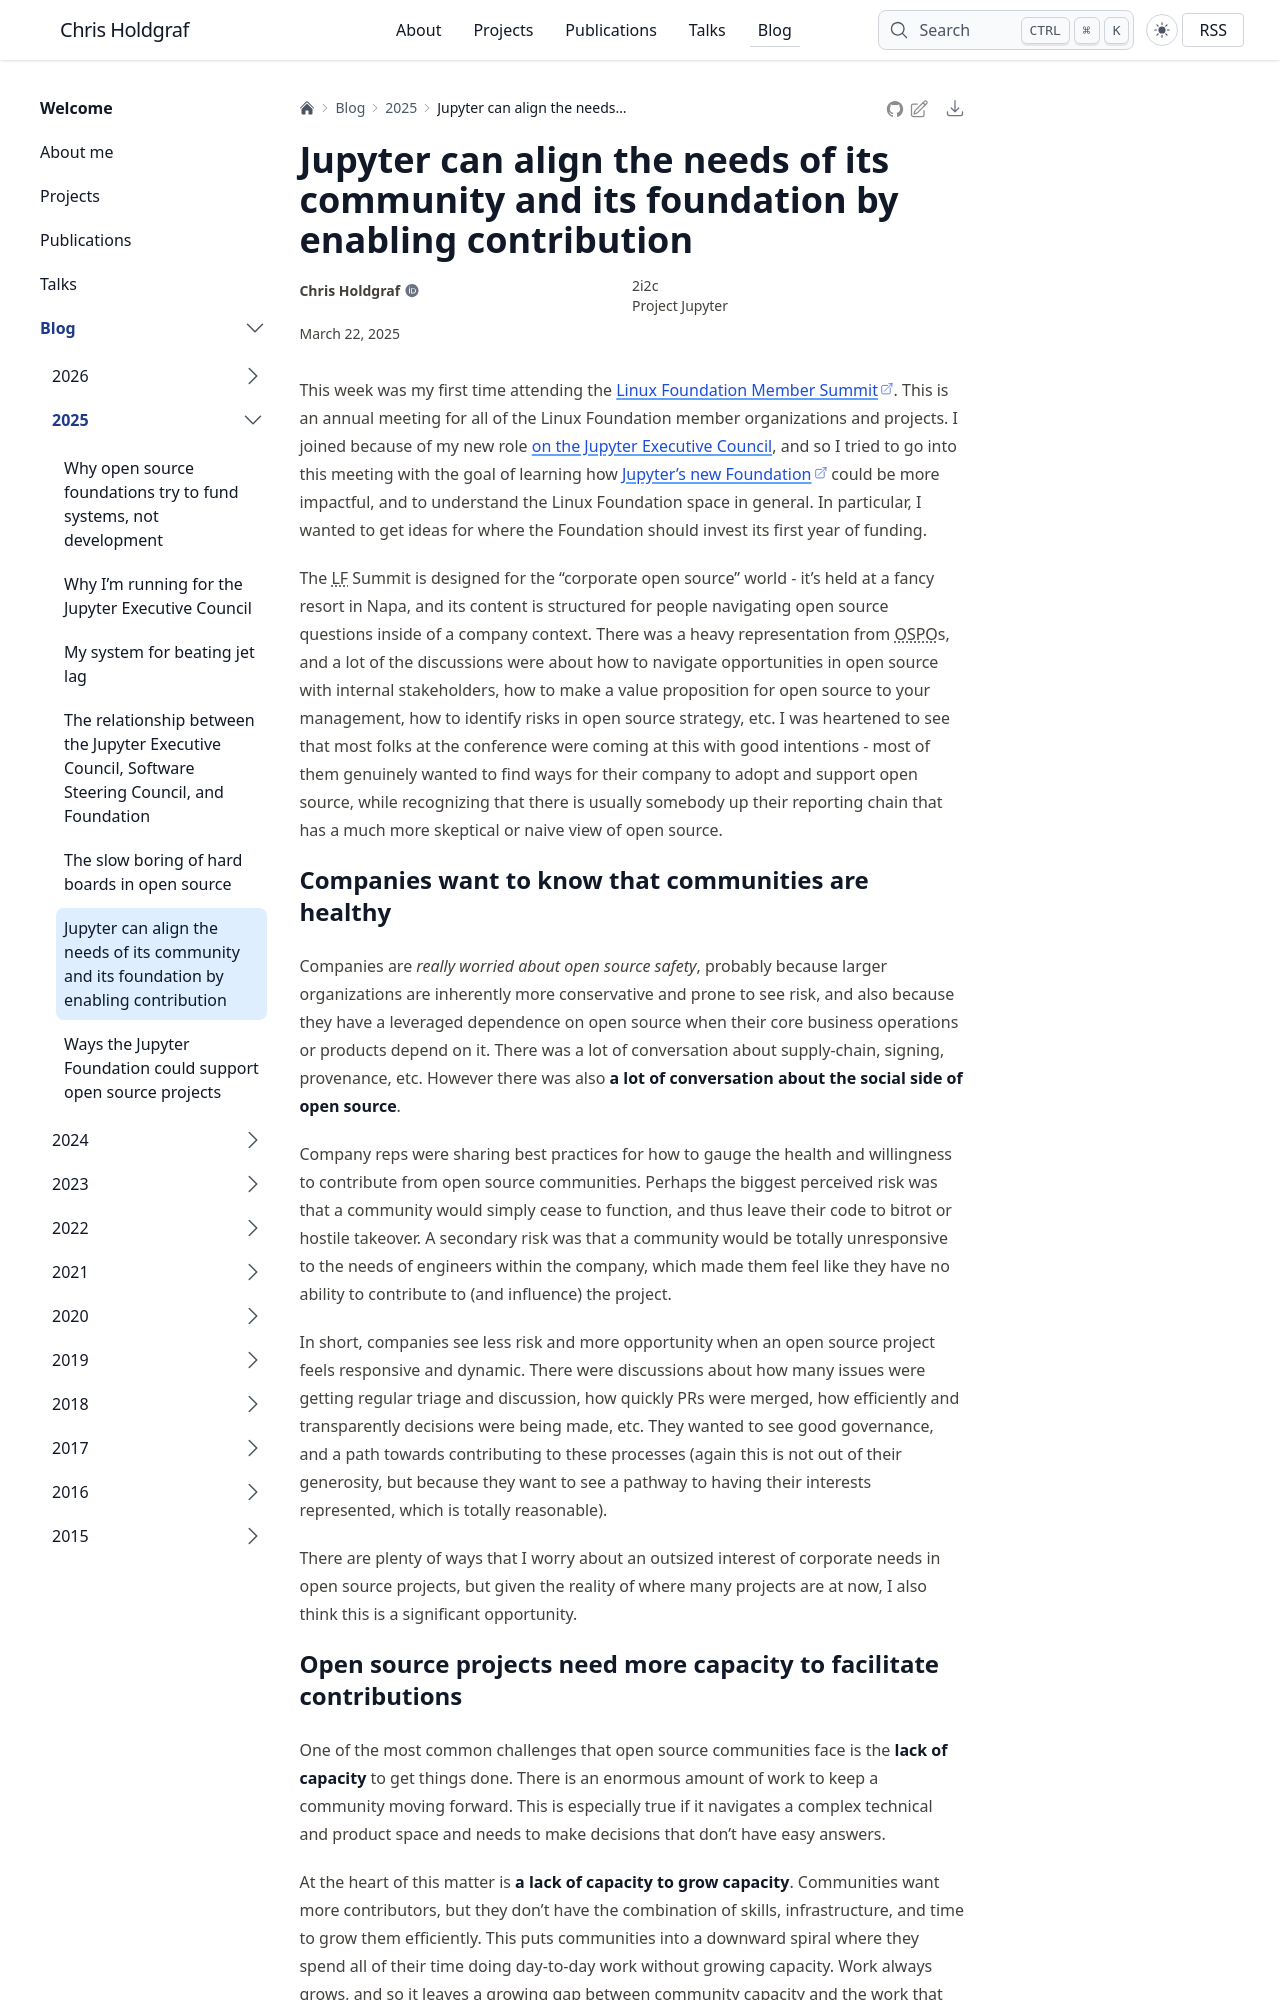

repository: choldgraf/choldgraf.github.io · page: blog/2025/more-contributors/index.html · generator: sphinx

---
title: Jupyter can align the needs of its community and its foundation by enabling contribution
date: "2025-03-22"
---

This week was my first time attending the [Linux Foundation Member Summit](https://events.linuxfoundation.org/lf-member-summit/). This is an annual meeting for all of the Linux Foundation member organizations and projects. I joined because of my new role [on the Jupyter Executive Council](./jec.md), and so I tried to go into this meeting with the goal of learning how [Jupyter's new Foundation](https://jupyterfoundation.org) could be more impactful, and to understand the Linux Foundation space in general. In particular, I wanted to get ideas for where the Foundation should invest its first year of funding.

The LF Summit is designed for the "corporate open source" world - it's held at a fancy resort in Napa, and its content is structured for people navigating open source questions inside of a company context. There was a heavy representation from OSPOs, and a lot of the discussions were about how to navigate opportunities in open source with internal stakeholders, how to make a value proposition for open source to your management, how to identify risks in open source strategy, etc. I was heartened to see that most folks at the conference were coming at this with good intentions - most of them genuinely wanted to find ways for their company to adopt and support open source, while recognizing that there is usually somebody up their reporting chain that has a much more skeptical or naive view of open source.

## Companies want to know that communities are healthy

Companies are _really worried about open source safety_, probably because larger organizations are inherently more conservative and prone to see risk, and also because they have a leveraged dependence on open source when their core business operations or products depend on it. There was a lot of conversation about supply-chain, signing, provenance, etc. However there was also **a lot of conversation about the social side of open source**.

Company reps were sharing best practices for how to gauge the health and willingness to contribute from open source communities. Perhaps the biggest perceived risk was that a community would simply cease to function, and thus leave their code to bitrot or hostile takeover. A secondary risk was that a community would be totally unresponsive to the needs of engineers within the company, which made them feel like they have no ability to contribute to (and influence) the project.

In short, companies see less risk and more opportunity when an open source project feels responsive and dynamic. There were discussions about how many issues were getting regular triage and discussion, how quickly PRs were merged, how efficiently and transparently decisions were being made, etc. They wanted to see good governance, and a path towards contributing to these processes (again this is not out of their generosity, but because they want to see a pathway to having their interests represented, which is totally reasonable). 

There are plenty of ways that I worry about an outsized interest of corporate needs in open source projects, but given the reality of where many projects are at now, I also think this is a significant opportunity.
